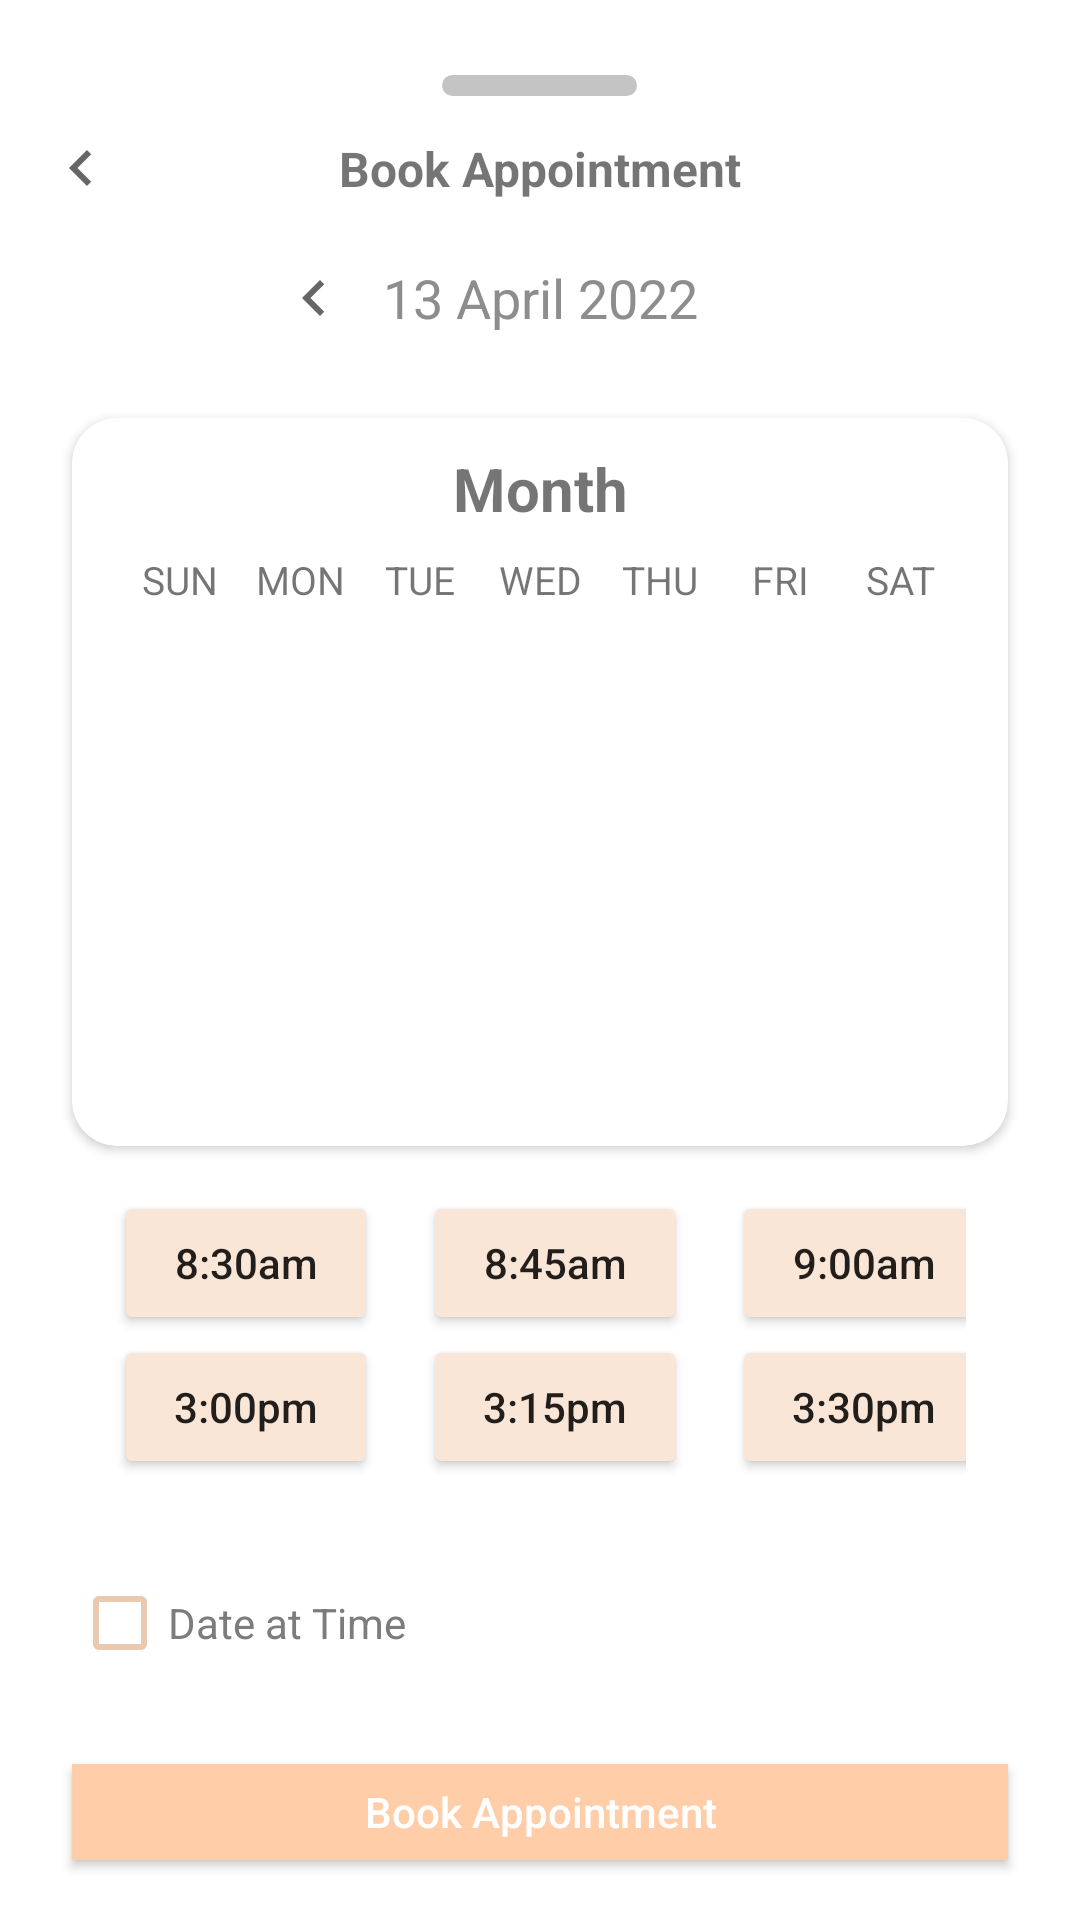

Layout XML and referenced resources for this Android screen:
<!-- AndroidManifest.xml: application theme Theme.EloitteProject -->
<!-- res/layout/book_appointment_bsd.xml -->
<?xml version="1.0" encoding="utf-8"?>
<androidx.appcompat.widget.LinearLayoutCompat xmlns:android="http://schemas.android.com/apk/res/android"
    xmlns:app="http://schemas.android.com/apk/res-auto"
    xmlns:tools="http://schemas.android.com/tools"
    android:id="@+id/llBook"
    android:layout_width="match_parent"
    android:layout_height="wrap_content"
    android:orientation="vertical">

    <View
        android:layout_width="65dp"
        android:layout_height="7dp"
        android:background="@drawable/curved_ends"
        android:layout_marginTop="25dp"
        android:layout_gravity="center_horizontal"/>

    <androidx.constraintlayout.widget.ConstraintLayout
        android:layout_width="match_parent"
        android:layout_height="wrap_content"
        android:orientation="horizontal"
        android:layout_marginTop="9dp">

        <ImageButton
            android:id="@+id/ibBack"
            android:layout_width="30dp"
            android:layout_height="30dp"
            android:layout_marginLeft="12dp"
            android:background="@color/transparent"
            android:src="@drawable/ic_left"
            app:layout_constraintLeft_toLeftOf="parent"
            app:layout_constraintTop_toTopOf="parent" />

        <TextView
            android:layout_width="wrap_content"
            android:layout_height="wrap_content"
            android:text="Book Appointment"
            android:textSize="16dp"
            android:textStyle="bold"
            app:layout_constraintBottom_toBottomOf="parent"
            app:layout_constraintEnd_toEndOf="parent"
            app:layout_constraintHorizontal_bias="0.5"
            app:layout_constraintStart_toStartOf="parent"
            app:layout_constraintTop_toTopOf="parent" />
    </androidx.constraintlayout.widget.ConstraintLayout>

    <androidx.constraintlayout.widget.ConstraintLayout
        android:layout_width="match_parent"
        android:layout_height="wrap_content">

        <TextView
            android:id="@+id/tvDDMonthYYYY"
            android:layout_width="wrap_content"
            android:layout_height="wrap_content"
            android:layout_marginTop="16dp"
            android:gravity="center"
            android:text="13 April 2022"
            android:textAlignment="center"
            android:textAllCaps="false"
            android:textColor="#8E8D8D"
            android:textSize="18sp"
            app:layout_constraintStart_toStartOf="parent"
            app:layout_constraintEnd_toEndOf="parent"
            app:layout_constraintTop_toTopOf="parent" />

        <ImageButton
            android:id="@+id/ibPreviousDay"
            android:layout_width="30dp"
            android:layout_height="30dp"
            android:layout_marginRight="8dp"
            android:background="@color/transparent"
            android:src="@drawable/ic_left"
            app:layout_constraintBottom_toBottomOf="@+id/tvDDMonthYYYY"
            app:layout_constraintEnd_toStartOf="@+id/tvDDMonthYYYY"
            app:layout_constraintTop_toTopOf="@+id/tvDDMonthYYYY" />

        <ImageButton
            android:id="@+id/ibNextDay"
            android:layout_width="30dp"
            android:layout_height="30dp"
            android:layout_marginLeft="8dp"
            android:background="@color/transparent"
            android:src="@drawable/ic_right"
            app:layout_constraintBottom_toBottomOf="@+id/tvDDMonthYYYY"

            app:layout_constraintStart_toEndOf="@+id/tvDDMonthYYYY"
            app:layout_constraintTop_toTopOf="@+id/tvDDMonthYYYY" />
    </androidx.constraintlayout.widget.ConstraintLayout>

    <androidx.cardview.widget.CardView
        android:layout_width="match_parent"
        android:layout_height="wrap_content"
        android:layout_marginLeft="24dp"
        android:layout_marginRight="24dp"
        android:elevation="10dp"
        app:cardCornerRadius="15dp"
        android:layout_marginTop="25dp">

        <androidx.constraintlayout.widget.ConstraintLayout
            android:layout_width="match_parent"
            android:layout_height="wrap_content"
            android:orientation="horizontal"
            android:layout_marginTop="10dp">

            <TextView
                android:id="@+id/tvMonth"
                android:layout_width="wrap_content"
                android:layout_height="wrap_content"
                android:text="Month"
                android:textSize="20dp"
                android:textStyle="bold"
                app:layout_constraintBottom_toTopOf="@+id/linearLayout"
                app:layout_constraintLeft_toLeftOf="parent"
                app:layout_constraintRight_toRightOf="parent"
                app:layout_constraintTop_toTopOf="parent" />

            <LinearLayout
                android:id="@+id/linearLayout"
                android:layout_width="match_parent"
                android:layout_height="wrap_content"
                android:layout_marginTop="8dp"
                android:layout_marginLeft="16dp"
                android:layout_marginRight="16dp"
                android:orientation="horizontal"
                app:layout_constraintLeft_toLeftOf="parent"
                app:layout_constraintTop_toBottomOf="@+id/tvMonth">

                <TextView
                    android:layout_width="0dp"
                    android:layout_height="wrap_content"
                    android:layout_weight="1"
                    android:text="SUN"
                    android:textAlignment="center"
                    android:textSize="13dp" />

                <TextView
                    android:layout_width="0dp"
                    android:layout_height="wrap_content"
                    android:layout_weight="1"
                    android:text="MON"
                    android:textAlignment="center"
                    android:textSize="13dp" />

                <TextView
                    android:layout_width="0dp"
                    android:layout_height="wrap_content"
                    android:layout_weight="1"
                    android:text="TUE"
                    android:textAlignment="center"
                    android:textSize="13dp" />

                <TextView
                    android:layout_width="0dp"
                    android:layout_height="wrap_content"
                    android:layout_weight="1"
                    android:text="WED"
                    android:textAlignment="center"
                    android:textSize="13dp" />

                <TextView
                    android:layout_width="0dp"
                    android:layout_height="wrap_content"
                    android:layout_weight="1"
                    android:text="THU"
                    android:textAlignment="center"
                    android:textSize="13dp" />

                <TextView
                    android:layout_width="0dp"
                    android:layout_height="wrap_content"
                    android:layout_weight="1"
                    android:text="FRI"
                    android:textAlignment="center"
                    android:textSize="13dp" />

                <TextView
                    android:layout_width="0dp"
                    android:layout_height="wrap_content"
                    android:layout_weight="1"
                    android:text="SAT"
                    android:textAlignment="center"
                    android:textSize="13dp" />
            </LinearLayout>

            <androidx.recyclerview.widget.RecyclerView
                android:id="@+id/calendarRecyclerView"
                android:layout_width="match_parent"
                android:layout_height="180dp"
                android:layout_marginLeft="16dp"
                android:layout_marginRight="16dp"
                app:layout_constraintEnd_toEndOf="parent"
                app:layout_constraintLeft_toLeftOf="parent"
                app:layout_constraintTop_toBottomOf="@+id/linearLayout" />
        </androidx.constraintlayout.widget.ConstraintLayout>
    </androidx.cardview.widget.CardView>

    <GridLayout
        android:id="@+id/glTime"
        android:layout_marginTop="15dp"
        android:layout_marginLeft="38dp"
        android:layout_marginRight="38dp"
        android:layout_width="wrap_content"
        android:layout_height="120dp"
        android:columnCount="3"
        android:layout_gravity="center">

        <Button
            android:id="@+id/btn830"
            android:text="8:30am"
            android:textAllCaps="false"
            android:backgroundTint="@color/button_light"/>
        <Button
            android:id="@+id/btn845"
            android:text="8:45am"
            android:textAllCaps="false"
            android:layout_marginLeft="15dp"
            android:layout_marginRight="15dp"
            android:backgroundTint="@color/button_light"/>
        <Button
            android:id="@+id/btn900"
            android:text="9:00am"
            android:textAllCaps="false"
            android:backgroundTint="@color/button_light"/>
        <Button
            android:id="@+id/btn300"
            android:text="3:00pm"
            android:textAllCaps="false"
            android:backgroundTint="@color/button_light"/>
        <Button
            android:id="@+id/btn315"
            android:text="3:15pm"
            android:textAllCaps="false"
            android:layout_marginLeft="15dp"
            android:layout_marginRight="15dp"
            android:backgroundTint="@color/button_light"/>
        <Button
            android:id="@+id/btn330"
            android:text="3:30pm"
            android:textAllCaps="false"
            android:backgroundTint="@color/button_light"/>

    </GridLayout>

    <CheckBox
        android:id="@+id/cbDate"
        android:layout_width="match_parent"
        android:layout_height="wrap_content"
        android:textColor="#7C7C7C"
        android:layout_marginLeft="24dp"
        android:layout_marginRight="24dp"
        android:text="Date at Time"
        android:buttonTint="@color/light_brown" />

    <Button
        android:id="@+id/btnBookAppointment"
        android:layout_width="match_parent"
        android:layout_height="wrap_content"
        android:layout_marginLeft="24dp"
        android:layout_marginRight="24dp"
        android:layout_marginTop="23dp"
        android:layout_marginBottom="20dp"
        android:background="@color/light_brown"
        android:backgroundTint="@color/orange"
        android:text="Book Appointment"
        android:textAllCaps="false"
        android:textColor="@color/white" />

</androidx.appcompat.widget.LinearLayoutCompat>
<!-- resources referenced by this layout -->
<resources>
  <color name="button_light">#FAE6D6</color>
  <color name="light_brown">#E9C9B0</color>
  <color name="orange">#FFCEA9</color>
  <color name="transparent">#00FFFFFF</color>
  <color name="white">#FFFFFFFF</color>
  <!-- drawable curved_ends (drawable) -->
  <?xml version="1.0" encoding="utf-8"?>
  <shape xmlns:android="http://schemas.android.com/apk/res/android">
      <solid android:color="#C4C4C4" />
      <corners android:radius="8dip" />
  </shape>
  <!-- drawable ic_left (drawable) -->
  <vector android:height="24dp" android:tint="#666666"
      android:viewportHeight="24" android:viewportWidth="24"
      android:width="24dp" xmlns:android="http://schemas.android.com/apk/res/android">
      <path android:fillColor="@android:color/white" android:pathData="M15.41,7.41L14,6l-6,6 6,6 1.41,-1.41L10.83,12z"/>
  </vector>
  <style name="Theme.EloitteProject" parent="Theme.MaterialComponents.DayNight.NoActionBar">
      
      <item name="colorPrimary">#E9C9B0</item>
      <item name="colorPrimaryVariant">@color/purple_700</item>
      <item name="colorOnPrimary">@color/brown_text</item>
      
      <item name="colorSecondary">@color/brown_text</item>
      <item name="colorSecondaryVariant">@color/teal_700</item>
      <item name="colorOnSecondary">@color/black</item>
      
      <item name="android:statusBarColor" tools:targetApi="l">?attr/colorPrimaryVariant</item>
      
      <item name="windowActionBar">false</item>
      <item name="windowNoTitle">true</item>
      <item name="android:windowFullscreen">true</item>
      <item name="bottomSheetDialogTheme">@style/CustomBottomSheetDialog</item>
  
  
  </style>
  <color name="purple_700">#FF3700B3</color>
  <color name="brown_text">#645D5D</color>
  <color name="teal_700">#FF018786</color>
  <color name="black">#FF000000</color>
  <style name="CustomBottomSheetDialog" parent="@style/ThemeOverlay.MaterialComponents.BottomSheetDialog">
          <item name="bottomSheetStyle">@style/CustomBottomSheet</item>
      </style>
  <style name="CustomBottomSheet" parent="Widget.MaterialComponents.BottomSheet">
          <item name="shapeAppearanceOverlay">@style/CustomShapeAppearanceBottomSheetDialog</item>
      </style>
  <style name="CustomShapeAppearanceBottomSheetDialog" parent="">
          <item name="cornerFamily">rounded</item>
          <item name="cornerSizeTopRight">25dp</item>
          <item name="cornerSizeTopLeft">25dp</item>
          <item name="cornerSizeBottomRight">0dp</item>
          <item name="cornerSizeBottomLeft">0dp</item>
      </style>
</resources>
